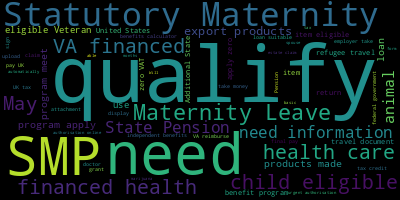

The file beside this chart, header and first rows:
, 0
?, 259
I, 175
this, 113
Can, 92
for, 78
Do, 75
to, 74
my, 69
qualify, 44
eligible, 40
the, 38
program, 35
Is, 35
get, 33
from, 29
Does, 26
apply, 24
item, 21
need, 21
me, 20
have, 19
an, 19
a, 18
VA-financed, 17
Statutory, 17
care, 17
SMP, 17
Maternity, 17
health, 17
be, 17
Leave, 17
child, 17
loan, 16
travel, 15
May, 15
information, 15
about, 15
State, 14
Pension, 14
animal, 13
made, 13
tax, 13
products, 13
needs, 13
export, 13
Veteran, 12
meet, 12
pay, 12
use, 11
benefit, 11
VAT, 10
zero, 10
Should, 9
States, 9
claim, 9
United, 9
refugee, 8
document, 8
Additional, 8
return, 8
... 115 more rows
